8-way image classification set "actual_training_testing_data" from GitHub (rdk004/CNN_WBC_Classifier); label vocabulary: basophil, eosinophil, erythroblast, immature granulocyte, lymphocyte, monocyte, neutrophil, thrombocyte.

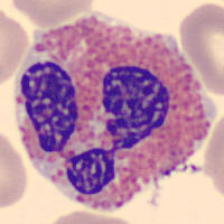
Label: eosinophil

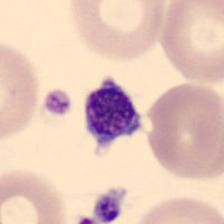
Label: thrombocyte

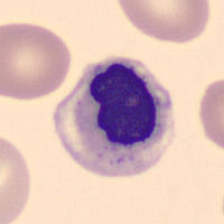
Label: erythroblast

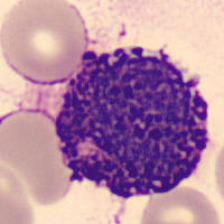
Label: basophil

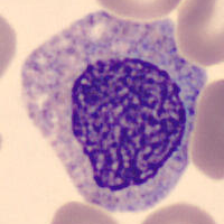
Label: immature granulocyte

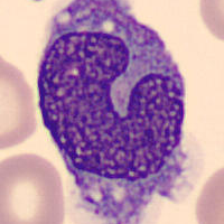
Label: monocyte
